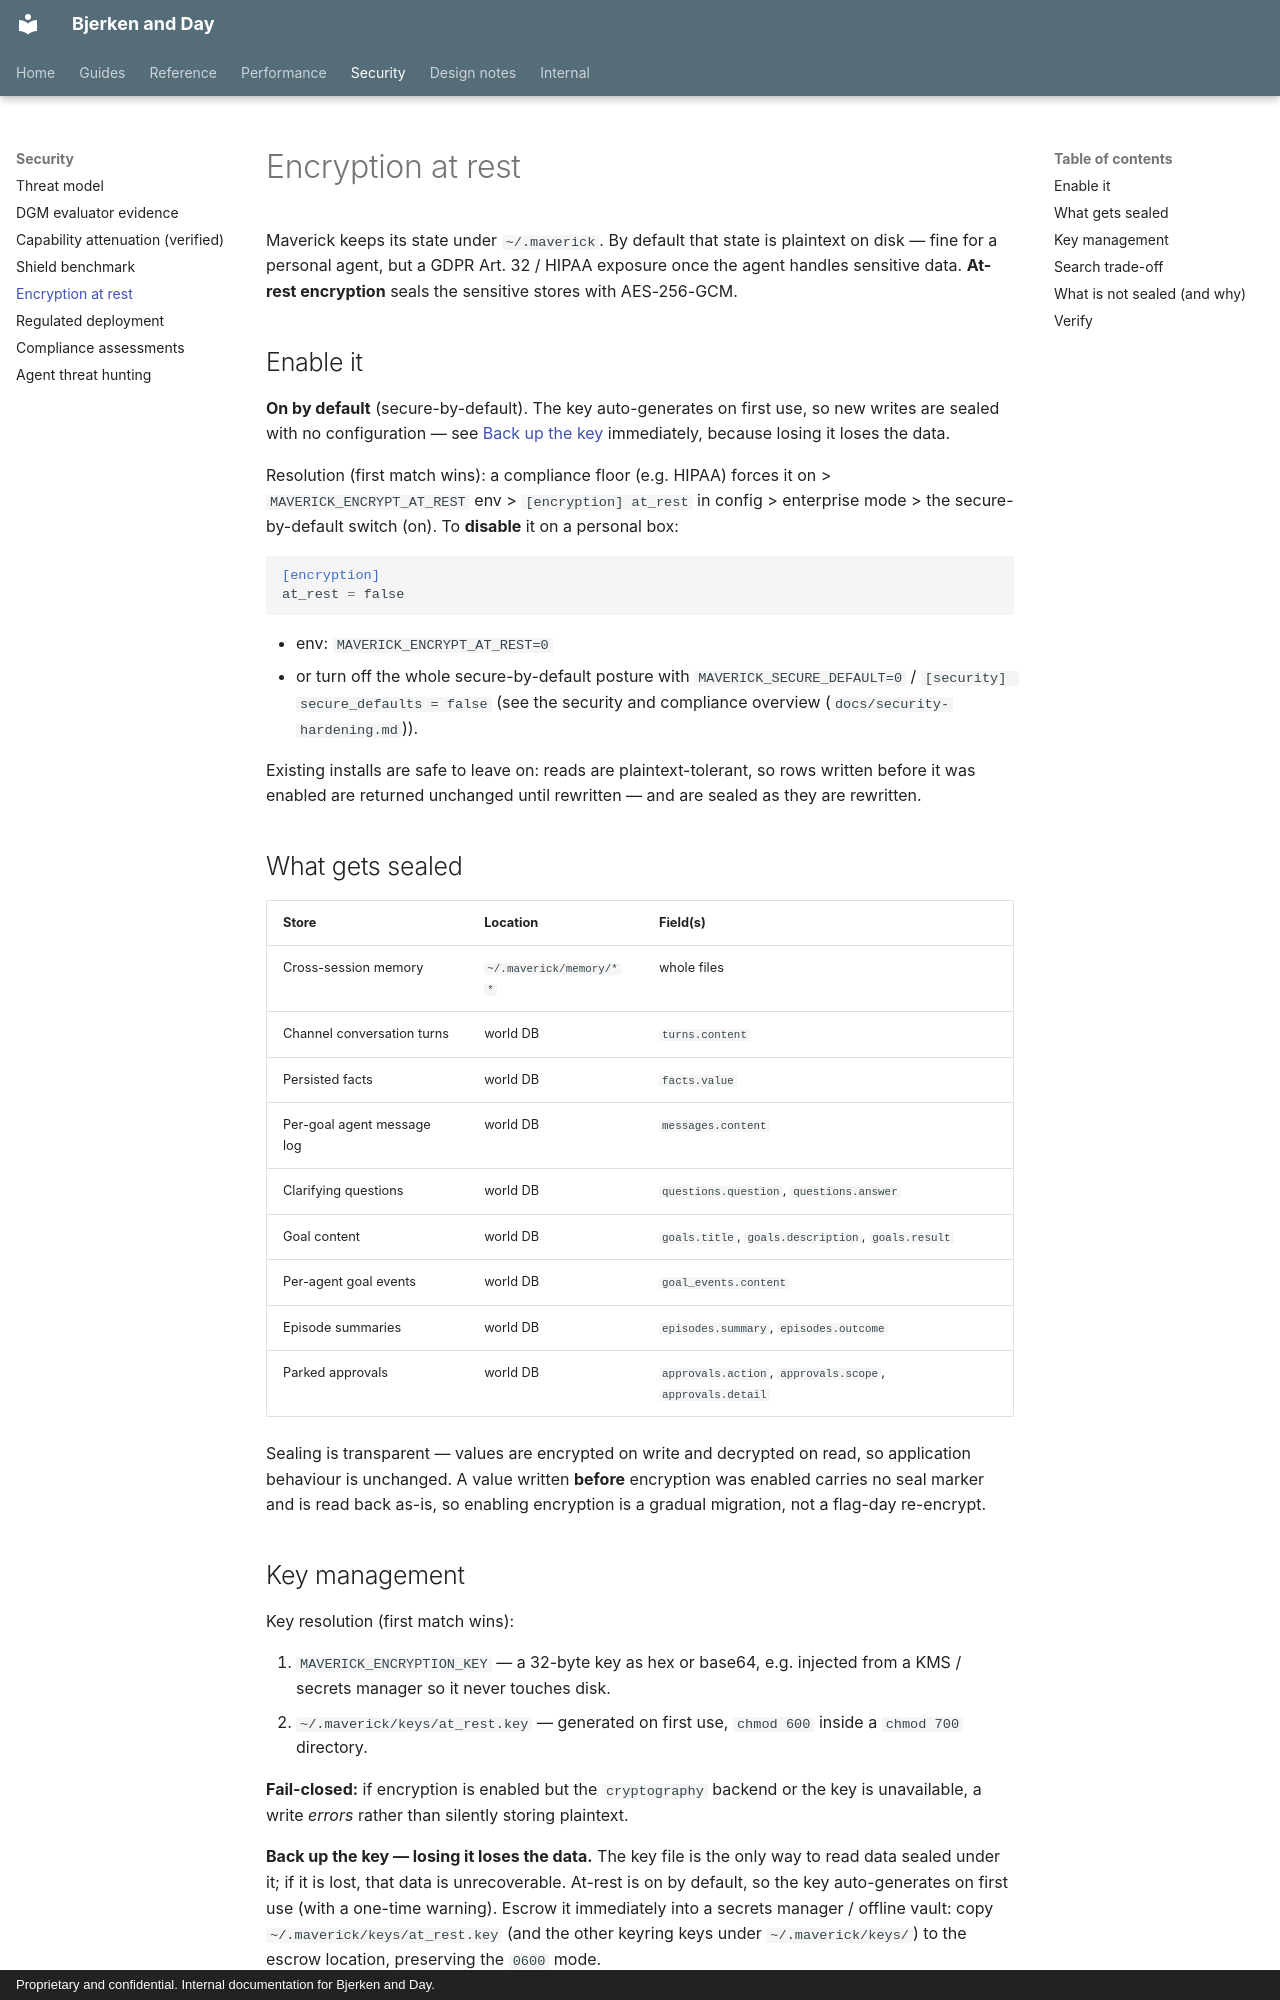

repository: Daybreak-AI-Labs/Law_Firm · page: encryption/index.html · generator: mkdocs · copyright: Proprietary and confidential. Internal documentation for Bjerken and Day.

# Encryption at rest

Maverick keeps its state under `~/.maverick`. By default that state is plaintext on
disk — fine for a personal agent, but a GDPR Art. 32 / HIPAA exposure once the agent
handles sensitive data. **At-rest encryption** seals the sensitive stores with
AES-256-GCM.

## Enable it

**On by default** (secure-by-default). The key auto-generates on first use, so
new writes are sealed with no configuration — see
[Back up the key](#key-management) immediately, because losing it loses the data.

Resolution (first match wins): a compliance floor (e.g. HIPAA) forces it on >
`MAVERICK_ENCRYPT_AT_REST` env > `[encryption] at_rest` in config > enterprise
mode > the secure-by-default switch (on). To **disable** it on a personal box:

```toml
[encryption]
at_rest = false
```

- env: `MAVERICK_ENCRYPT_AT_REST=0`
- or turn off the whole secure-by-default posture with
  `MAVERICK_SECURE_DEFAULT=0` / `[security] secure_defaults = false`
  (see the security and compliance overview (`docs/security-hardening.md`)).

Existing installs are safe to leave on: reads are plaintext-tolerant, so rows
written before it was enabled are returned unchanged until rewritten — and are
sealed as they are rewritten.

## What gets sealed

| Store | Location | Field(s) |
|---|---|---|
| Cross-session memory | `~/.maverick/memory/**` | whole files |
| Channel conversation turns | world DB | `turns.content` |
| Persisted facts | world DB | `facts.value` |
| Per-goal agent message log | world DB | `messages.content` |
| Clarifying questions | world DB | `questions.question`, `questions.answer` |
| Goal content | world DB | `goals.title`, `goals.description`, `goals.result` |
| Per-agent goal events | world DB | `goal_events.content` |
| Episode summaries | world DB | `episodes.summary`, `episodes.outcome` |
| Parked approvals | world DB | `approvals.action`, `approvals.scope`, `approvals.detail` |

Sealing is transparent — values are encrypted on write and decrypted on read, so
application behaviour is unchanged. A value written **before** encryption was enabled
carries no seal marker and is read back as-is, so enabling encryption is a gradual
migration, not a flag-day re-encrypt.

## Key management

Key resolution (first match wins):

1. `MAVERICK_ENCRYPTION_KEY` — a 32-byte key as hex or base64, e.g. injected from a
   KMS / secrets manager so it never touches disk.
2. `~/.maverick/keys/at_rest.key` — generated on first use, `chmod 600` inside a
   `chmod 700` directory.

**Fail-closed:** if encryption is enabled but the `cryptography` backend or the key is
unavailable, a write *errors* rather than silently storing plaintext.

**Back up the key — losing it loses the data.** The key file is the only way to
read data sealed under it; if it is lost, that data is unrecoverable. At-rest is
on by default, so the key auto-generates on first use (with a one-time warning).
Escrow it immediately into a secrets manager / offline vault: copy
`~/.maverick/keys/at_rest.key` (and the other keyring keys under
`~/.maverick/keys/`) to the escrow location, preserving the `0600` mode.

Store the copies at least as well-protected as the originals, and not next to the
data they unlock. Operators who inject `MAVERICK_ENCRYPTION_KEY` already hold the
key in their secrets manager and need no on-disk backup.
